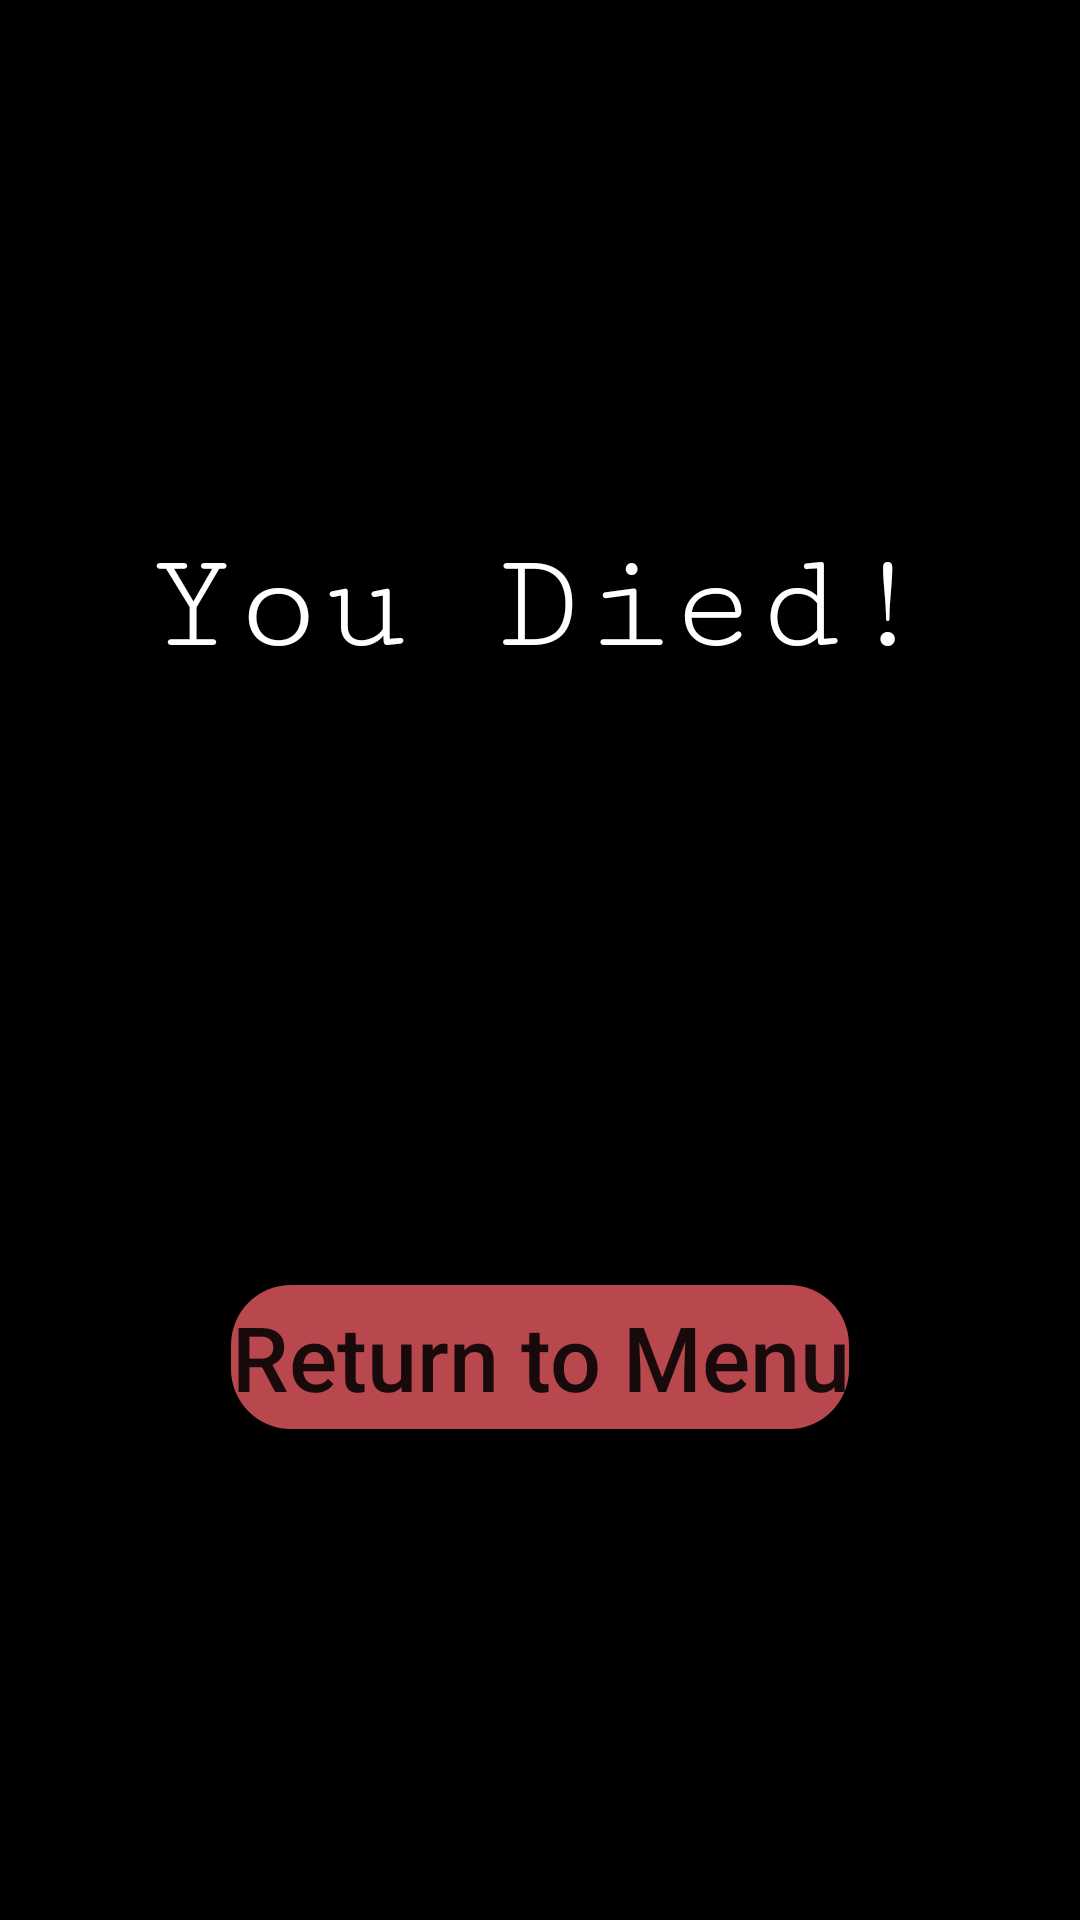

The Android layout XML behind this screen, and the referenced resources:
<!-- AndroidManifest.xml: application theme Theme.CalculatorProjectV2 -->
<!-- res/layout/activity_death_screen.xml -->
<?xml version="1.0" encoding="utf-8"?>
<RelativeLayout xmlns:android="http://schemas.android.com/apk/res/android"
    xmlns:app="http://schemas.android.com/apk/res-auto"
    xmlns:tools="http://schemas.android.com/tools"
    android:layout_width="match_parent"
    android:layout_height="match_parent"
    android:background="@color/black"
    tools:context=".death_screen">

    <TextView
        android:id="@+id/youDiedLabel"
        android:layout_width="wrap_content"
        android:layout_height="wrap_content"
        android:text="You Died!"
        android:textColor="@color/white"
        android:textSize="48sp"
        android:fontFamily="serif-monospace"
        android:layout_centerHorizontal="true"
        android:layout_marginTop="175dp"/>

    <Button
        android:id="@+id/startOverButton"
        android:layout_width="wrap_content"
        android:layout_height="wrap_content"
        android:layout_below="@id/youDiedLabel"
        android:layout_centerHorizontal="true"
        android:layout_marginTop="200dp"
        android:background="@drawable/main_custom_button"
        android:minWidth="200dp"
        android:text="Return to Menu"
        android:textAllCaps="false"
        android:textSize="30sp" />

</RelativeLayout>
<!-- resources referenced by this layout -->
<resources>
  <!-- drawable main_custom_button (drawable) -->
  <?xml version="1.0" encoding="utf-8"?>
  
  <shape xmlns:android="http://schemas.android.com/apk/res/android" android:shape="rectangle">
  
      <solid android:color="#B9484E"/>
      <corners android:radius="20dp"/>
  
  </shape>
  <style name="Theme.CalculatorProjectV2" parent="Theme.AppCompat.Light.NoActionBar">
          
          <item name="colorPrimary">@color/purple_500</item>
          <item name="colorPrimaryVariant">@color/purple_700</item>
          <item name="colorOnPrimary">@color/white</item>
          
          <item name="colorSecondary">@color/teal_200</item>
          <item name="colorSecondaryVariant">@color/teal_700</item>
          <item name="colorOnSecondary">@color/black</item>
          
          <item name="android:statusBarColor" tools:targetApi="l">?attr/colorPrimaryVariant</item>
          
      </style>
  <!-- not gathered from this repository: default colours our renderer supplied (Android Studio template values) -->
  <color name="purple_500">#FF6200EE</color>
  <color name="purple_700">#FF3700B3</color>
  <color name="teal_200">#FF03DAC5</color>
  <color name="teal_700">#FF018786</color>
  <color name="black">#FF000000</color>
  <color name="white">#FFFFFFFF</color>
</resources>
